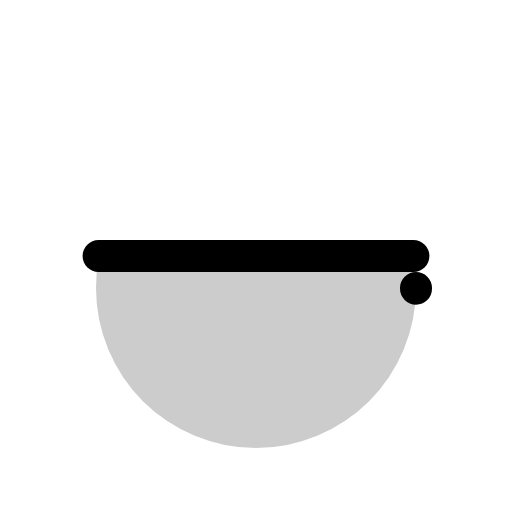
t = 0.00 s
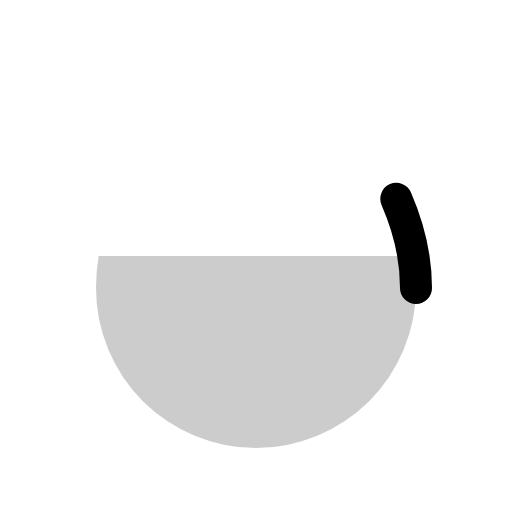
t = 0.30 s
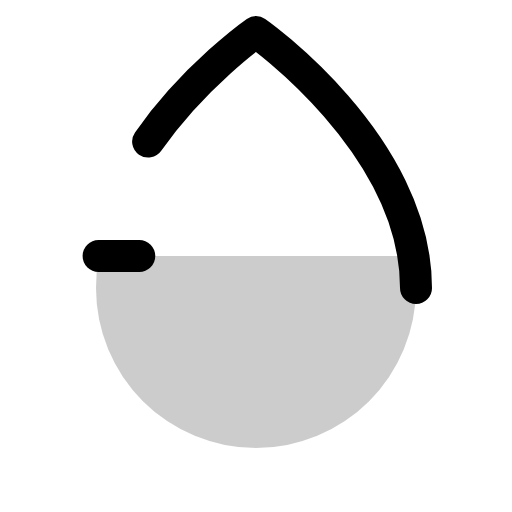
t = 0.68 s
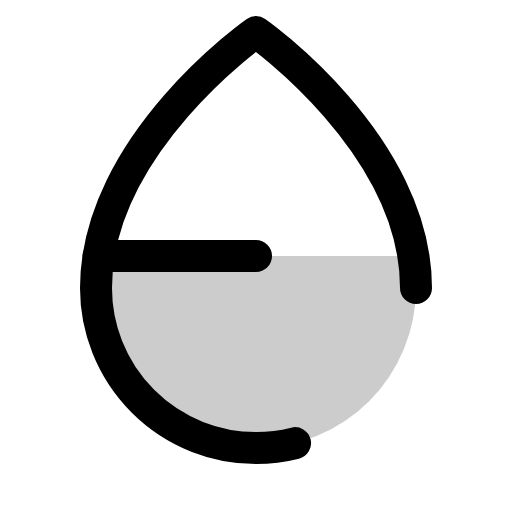
t = 1.05 s
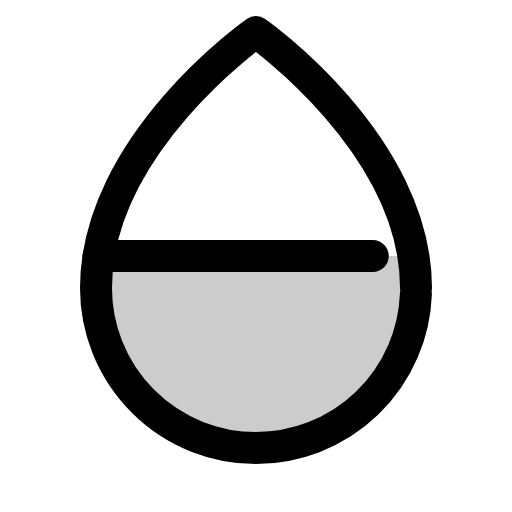
t = 1.43 s

The animated SVG that drew these frames (rendered in a browser with its animation timeline set to each time). Animation: 1 CSS @keyframes rule; one cycle of 1.80 s, repeats indefinitely.

<svg xmlns="http://www.w3.org/2000/svg" viewBox="0 0 256 256">
  <style>
    .draw-line {
      stroke-dasharray: 1;
      stroke-dashoffset: 0;
    }
    svg:hover .draw-line {
      animation: phosphor-draw-in 1.5s ease-in-out infinite;
    }
    @keyframes phosphor-draw-in {
      0%   { stroke-dashoffset: 1; }
      100% { stroke-dashoffset: 0; }
    }
  </style><rect width="256" height="256" fill="none"/><path d="M49.3,128A100.8,100.8,0,0,0,48,144a80,80,0,0,0,160,0,100.8,100.8,0,0,0-1.3-16Z" opacity="0.2"/><path d="M208,144c0-72-80-128-80-128S48,72,48,144a80,80,0,0,0,160,0Z" fill="none" stroke="currentColor" stroke-linecap="round" stroke-linejoin="round" stroke-width="16" class="draw-line" pathLength="1" style="animation-delay: 0s"/><line x1="49.3" y1="128" x2="206.7" y2="128" fill="none" stroke="currentColor" stroke-linecap="round" stroke-linejoin="round" stroke-width="16" class="draw-line" pathLength="1" style="animation-delay: 0.3s"/></svg>
